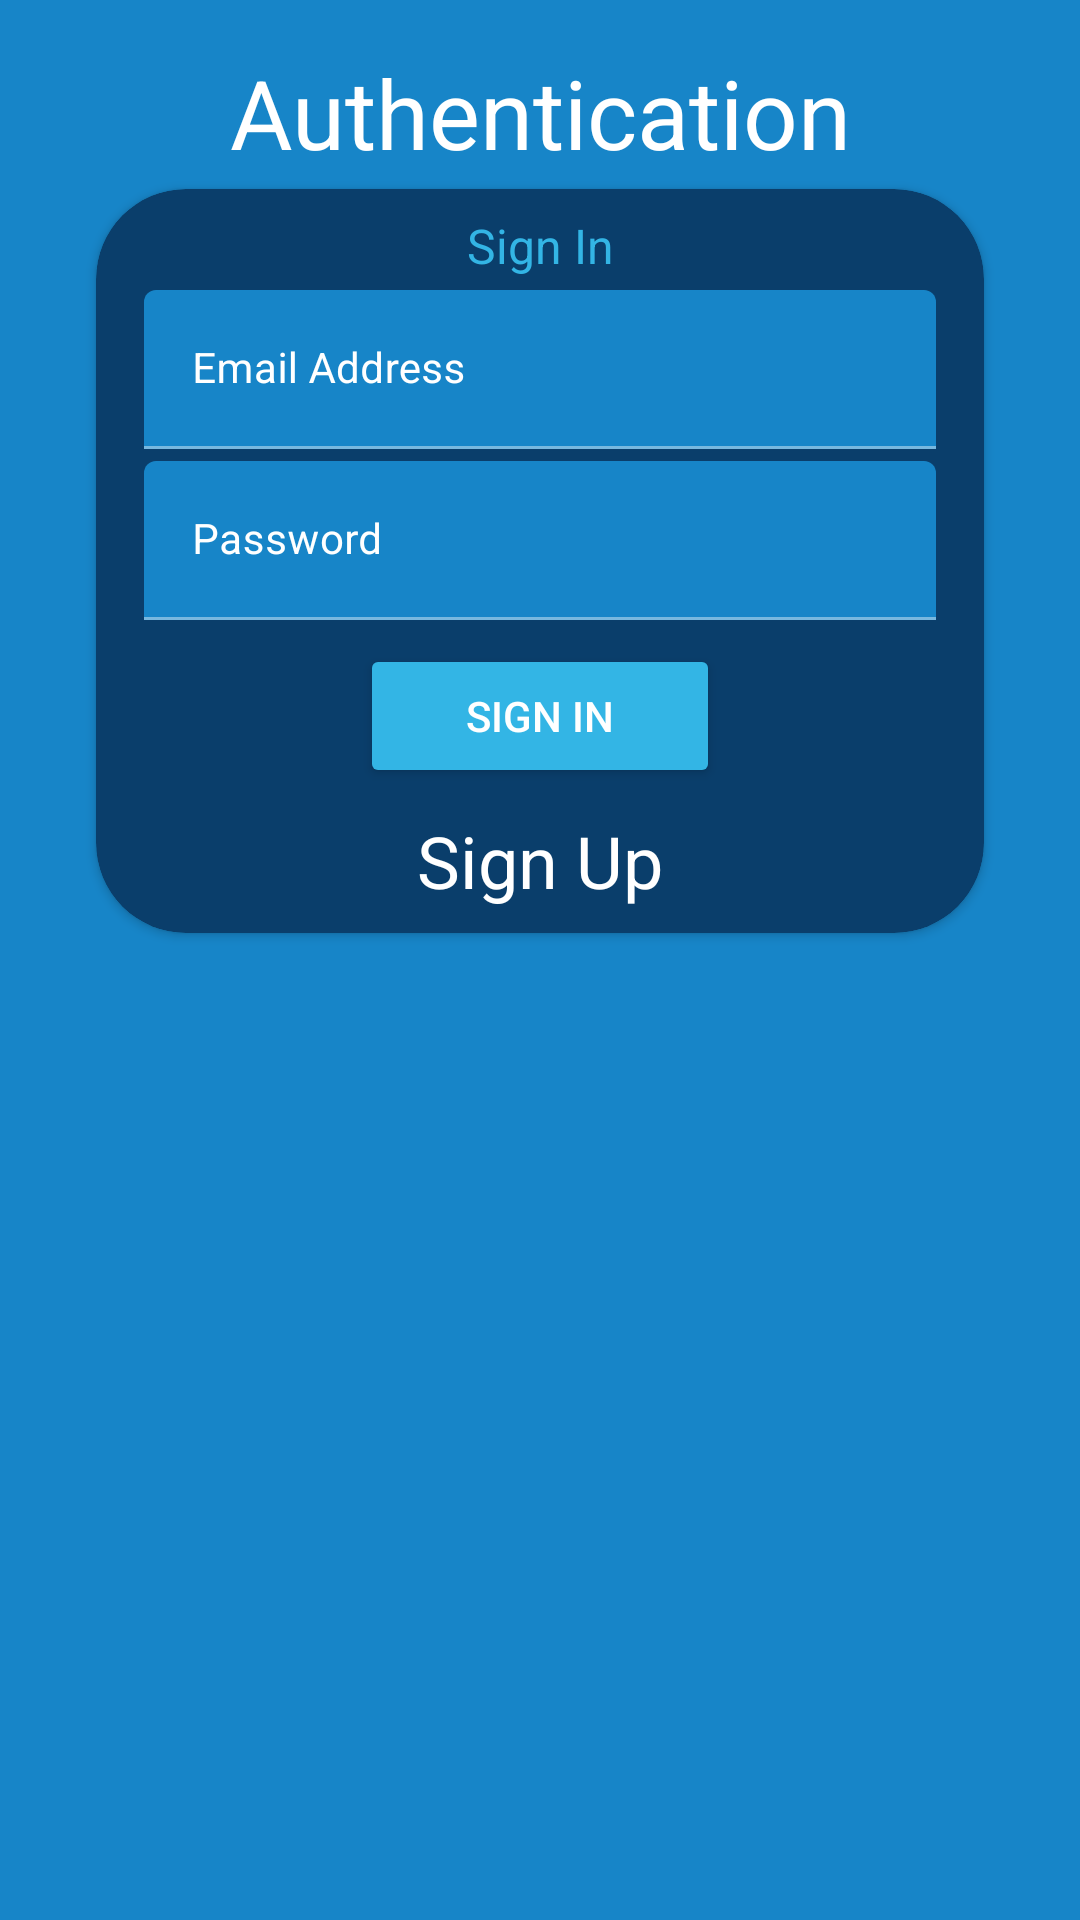

Android layout source for this screen:
<!-- AndroidManifest.xml: application theme AppTheme -->
<!-- res/layout/activity_sign_in.xml -->
<?xml version="1.0" encoding="utf-8"?>
<layout
    xmlns:android="http://schemas.android.com/apk/res/android"
    xmlns:app="http://schemas.android.com/apk/res-auto"
    xmlns:tools="http://schemas.android.com/tools">

<androidx.constraintlayout.widget.ConstraintLayout
    android:layout_width="match_parent"
    android:layout_height="match_parent"
    android:background="@color/item_color"
    tools:context=".view.activity.SignInActivity">

    <ProgressBar
        android:id="@+id/progressBarSignIn"
        style="?android:attr/progressBarStyleHorizontal"
        android:layout_width="match_parent"
        android:layout_height="wrap_content"
        android:layout_marginTop="8dp"
        android:indeterminate="true"
        android:visibility="invisible"
        app:layout_constraintEnd_toEndOf="parent"
        app:layout_constraintStart_toStartOf="parent"
        app:layout_constraintTop_toBottomOf="@+id/cardViewSignIn" />

    <TextView
        android:id="@+id/textView"
        android:layout_width="match_parent"
        android:layout_height="wrap_content"
        android:layout_marginTop="16dp"
        android:text="@string/Authentication"
        android:textAlignment="center"
        android:textColor="@android:color/white"
        android:textSize="32sp"
        app:layout_constraintEnd_toEndOf="parent"
        app:layout_constraintStart_toStartOf="parent"
        app:layout_constraintTop_toTopOf="parent" />

    <androidx.cardview.widget.CardView
        android:id="@+id/cardViewSignIn"
        android:layout_width="match_parent"
        android:layout_height="wrap_content"
        android:layout_marginTop="4dp"
        android:layout_marginStart="32dp"
        android:layout_marginEnd="32dp"
        app:cardCornerRadius="30dp"
        android:backgroundTint="@color/background_color"
        app:layout_constraintEnd_toEndOf="parent"
        app:layout_constraintStart_toStartOf="parent"
        app:layout_constraintTop_toBottomOf="@+id/textView">

        <RelativeLayout
            android:layout_width="match_parent"
            android:layout_height="wrap_content"
            android:background="@android:color/transparent">

            <TextView
                android:id="@+id/signIn"
                android:layout_width="match_parent"
                android:layout_height="wrap_content"
                android:layout_marginTop="8dp"
                android:text="@string/signIn"
                android:textAlignment="center"
                android:textColor="@android:color/holo_blue_light"
                android:textSize="16sp"
                app:layout_constraintEnd_toEndOf="parent"
                app:layout_constraintStart_toStartOf="parent"
                app:layout_constraintTop_toTopOf="parent" />

            <com.google.android.material.textfield.TextInputLayout
                android:id="@+id/emailAddressTILSignIn"
                android:layout_width="match_parent"
                android:layout_height="wrap_content"
                android:layout_marginStart="16dp"
                android:layout_marginTop="4dp"
                android:layout_marginEnd="16dp"
                android:hint="@string/emailAddress"
                app:hintTextColor="@android:color/white"
                android:textAlignment="center"
                android:textColorHint="@android:color/white"
                android:layout_below="@+id/signIn">

                <com.google.android.material.textfield.TextInputEditText
                    android:id="@+id/emailAddressEtSignIn"
                    android:layout_width="match_parent"
                    android:layout_height="wrap_content"
                    android:backgroundTint="@color/item_color"
                    android:inputType="textEmailAddress"
                    android:textColor="@android:color/white"
                    android:textColorHint="#000000"
                    android:textSize="14sp"
                    tools:ignore="TextContrastCheck" />

            </com.google.android.material.textfield.TextInputLayout>

            <com.google.android.material.textfield.TextInputLayout
                android:id="@+id/passwordTILSignIn"
                android:layout_width="match_parent"
                android:layout_height="wrap_content"
                android:layout_below="@+id/emailAddressTILSignIn"
                android:layout_marginStart="16dp"
                android:layout_marginTop="4dp"
                android:layout_marginEnd="16dp"
                android:hint="@string/password"
                app:hintTextColor="@android:color/white"
                android:textAlignment="center"
                android:textColorHint="@android:color/white">

                <com.google.android.material.textfield.TextInputEditText
                    android:id="@+id/passwordEtSignIn"
                    android:layout_width="match_parent"
                    android:layout_height="wrap_content"
                    android:backgroundTint="@color/item_color"
                    android:inputType="numberPassword"
                    android:textColor="@android:color/white"
                    android:textColorHint="#000000"
                    android:textSize="14sp"
                    tools:ignore="TextContrastCheck" />

            </com.google.android.material.textfield.TextInputLayout>

            <Button
                android:id="@+id/signInBtn"
                android:layout_width="120dp"
                android:layout_height="wrap_content"
                android:layout_below="@+id/passwordTILSignIn"
                android:layout_centerHorizontal="true"
                android:layout_marginTop="8dp"
                android:backgroundTint="@android:color/holo_blue_light"
                android:text="@string/signIn"
                tools:ignore="DuplicateSpeakableTextCheck" />

            <TextView
                android:id="@+id/signInToSignUp"
                android:layout_width="match_parent"
                android:layout_height="wrap_content"
                android:layout_below="@id/signInBtn"
                android:layout_marginTop="8dp"
                android:layout_marginBottom="8dp"
                android:text="@string/signUp"
                android:textAlignment="center"
                android:textColor="@android:color/white"
                android:textSize="24sp" />
        </RelativeLayout>

    </androidx.cardview.widget.CardView>

</androidx.constraintlayout.widget.ConstraintLayout>

</layout>
<!-- resources referenced by this layout -->
<resources>
  <color name="background_color">#0A3E6B</color>
  <color name="item_color">#1785C8</color>
  <string name="Authentication">Authentication</string>
  <string name="emailAddress">Email Address</string>
  <string name="password">Password</string>
  <string name="signIn">Sign In</string>
  <string name="signUp">Sign Up</string>
  <style name="AppTheme" parent="Theme.MaterialComponents.NoActionBar">
          
          <item name="colorPrimary">@color/background_color</item>
          <item name="colorPrimaryDark">@color/item_color</item>
          <item name="colorAccent">@color/editTextColor</item>
      </style>
  <color name="editTextColor">#63BCF3</color>
</resources>
